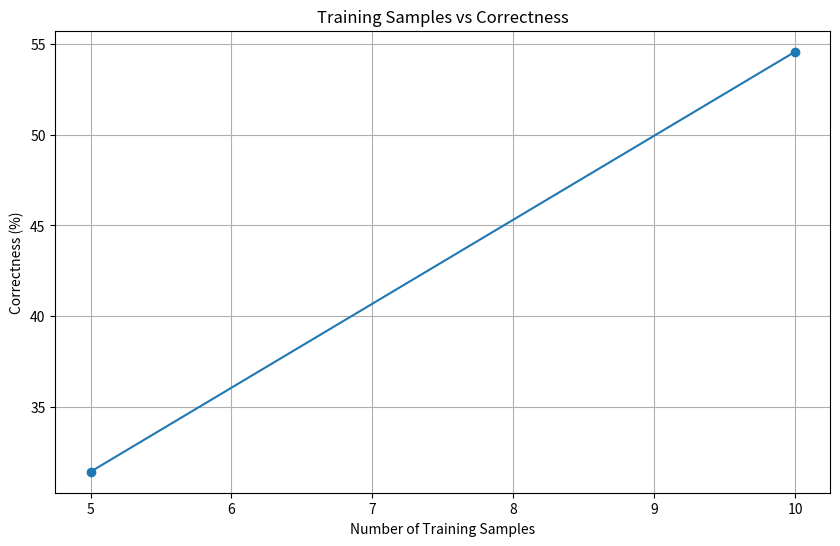

Source code (Python):
import matplotlib.pyplot as plt

def calculate_correctness(array, correct_string):
    """Calculates the percentage correctness of the array compared to the correct string."""
    correct_count = sum([1 for i, num in enumerate(array) if str(num) == correct_string[i]])
    return (correct_count / len(correct_string)) * 100

# Example data
arrays = [
    [0, 0, 0, 0, 0, 0, 1, 1, 1, 1, 1, 1, 1, 1, 1, 1, 1, 1, 1, 1, 1, 1, 1, 1, 1, 1, 1, 1, 1, 1, 1, 1, 1, 1, 1, 1, 1, 1, 1, 1, 1, 1, 1, 1, 1, 1, 1, 1, 1, 1, 1, 1, 1, 1, 1, 1, 1, 1, 1, 1, 1, 1, 1, 1, 0, 0, 0, 0, 0, 0, 0, 0, 0, 0, 0, 0, 0, 0, 0, 0, 0, 0, 0, 0, 0, 0, 0, 0, 0, 1, 1, 1, 1, 1, 1, 1, 1, 1, 1, 1, 1, 1, 1, 1, 1, 1, 1, 1, 1, 1, 1, 1, 1, 1, 1, 1, 1, 1, 1, 1, 1, 1, 1, 1, 1, 1, 1, 1, 1, 1, 1, 1, 1, 1, 1, 1, 1, 1, 1, 1, 1, 1, 1, 1, 1, 1, 1, 1, 1, 1, 1, 1, 1, 1, 1, 1, 1, 1, 1, 1, 1, 1, 1, 1, 0, 0, 0, 0, 0, 0, 0, 0, 0, 0, 0, 0, 0, 0, 0, 0, 0, 0, 0, 0, 0, 0, 0, 0, 0, 0, 0, 0, 0, 0, 0, 0, 0, 0, 0, 0, 0, 0, 0, 0, 0, 0, 0],
    [0, 0, 0, 0, 0, 0, 0, 0, 0, 0, 0, 0, 0, 0, 0, 0, 0, 0, 0, 0, 0, 0, 0, 0, 0, 0, 0, 0, 0, 0, 2, 2, 2, 2, 2, 2, 2, 2, 2, 2, 2, 2, 2, 2, 2, 2, 2, 0, 0, 0, 0, 0, 0, 0, 0, 0, 0, 0, 0, 0, 0, 0, 0, 0, 0, 0, 0, 0, 0, 0, 0, 0, 0, 0, 0, 0, 0, 0, 0, 0, 0, 0, 0, 0, 0, 0, 0, 0, 0, 0, 0, 0, 0, 0, 0, 0, 0, 0, 0, 0, 0, 0, 0, 0, 0, 0, 0, 0, 0, 0, 0, 0, 0, 0, 0, 0, 0, 0, 0, 0, 0, 0, 0, 0, 0, 0, 0, 0, 0, 0, 0, 0, 0, 0, 0, 0, 0, 0, 0, 0, 0, 0, 0, 0, 0, 0, 0, 0, 0, 0, 0, 0, 0, 0, 0, 0, 0, 0, 0, 0, 0, 0, 0, 0, 0, 0, 0, 0, 0, 0, 0, 0, 0, 0, 0, 0, 0, 0, 0, 0, 0, 0, 0, 0, 0, 0, 0, 0, 0, 0, 0, 0, 0, 0, 0, 0, 0, 0, 0, 0, 0, 0, 0, 0, 0, 0, 0],
]
correct_string = "000000000000000000000000000000000000000000000000000000000000000000000000000000222022200222200222221111111113330000000011111111110000022222222022200222333000033300000000002222222202222200222200222000000000000"

# Calculate correctness for each array
correctness = [calculate_correctness(arr, correct_string) for arr in arrays]

# Generate training samples data for plotting
training_samples = [5, 10]

# Plotting
plt.figure(figsize=(10, 6))
plt.plot(training_samples, correctness, marker='o')
plt.xlabel('Number of Training Samples')
plt.ylabel('Correctness (%)')
plt.title('Training Samples vs Correctness')
plt.grid(True)
plt.show()
